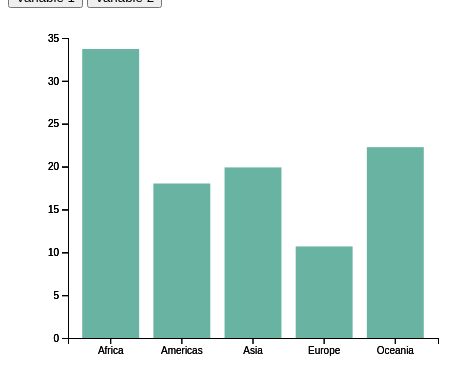
D3 v4 page, settled after 360 driven frames (6 s of simulated time); the page loaded 1 data file(s).



// create 2 data_set
var data1 = [
];

var data2 = [
];

// set the dimensions and margins of the graph
var margin = {top: 30, right: 30, bottom: 70, left: 60},
    width = 460 - margin.left - margin.right,
    height = 400 - margin.top - margin.bottom;

// append the svg object to the body of the page
var svg = d3.select("#my_dataviz")
  .append("svg")
    .attr("width", width + margin.left + margin.right)
    .attr("height", height + margin.top + margin.bottom)
  .append("g")
    .attr("transform",
          "translate(" + margin.left + "," + margin.top + ")");

// X axis

// A function that create / update the plot for a given variable:
d3.tsv("countries_hist.tsv", function(error, data) {
    if (error) throw error;

    data.forEach(function(d) {
        d.brm = +d.brm;
        d.drr = +d.drr;
        console.log(d)
    });

    data1 = data.map(function(d){
        return {
            "group": d.continent,
            "value": d.brm
        }
    });

    data2 = data.map(function(d){
        return {
            "group": d.continent,
            "value": d.drr
        }
    });
    update(data2)
    update(data1)

});

function update(data) {

    var x = d3.scaleBand()
    .range([ 0, width ])
    .domain(data1.map(function(d) { return d.group; }))
    .padding(0.2);
    svg.append("g")
    .attr("transform", "translate(0," + height + ")")
    .call(d3.axisBottom(x))

    // Add Y axis
    var y = d3.scaleLinear()
    .domain([0, 35])
    .range([ height, 0]);
    svg.append("g")
    .attr("class", "myYaxis")
    .call(d3.axisLeft(y));
    
  var u = svg.selectAll("rect")
    .data(data)

  u
    .enter()
    .append("rect")
    .merge(u)
    .transition()
    .duration(1000)
      .attr("x", function(d) { return x(d.group); })
      .attr("y", function(d) { return y(d.value); })
      .attr("width", x.bandwidth())
      .attr("height", function(d) { return height - y(d.value); })
      .attr("fill", "#69b3a2")
}

// Initialize the plot with the first dataset
update(data1)



### data: countries_hist.tsv
continent	brm	drr
Africa	33.71	9.245
Americas	18.02	6.361
Asia	19.9	5.891
Europe	10.68	9.992
Oceania	22.26	6.193